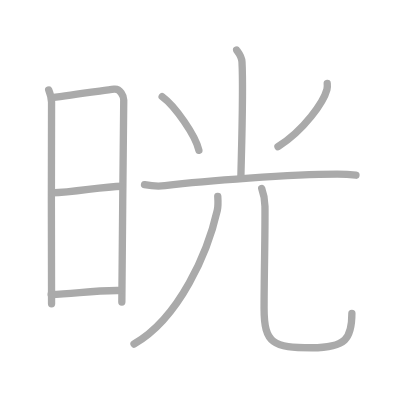
t = 0.00 s
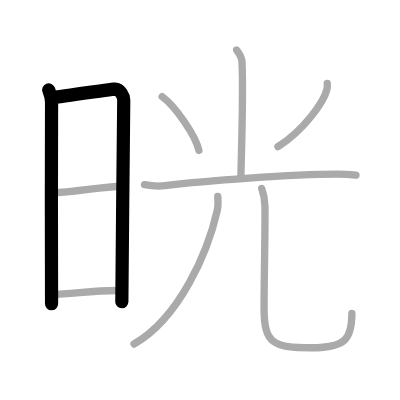
t = 2.00 s
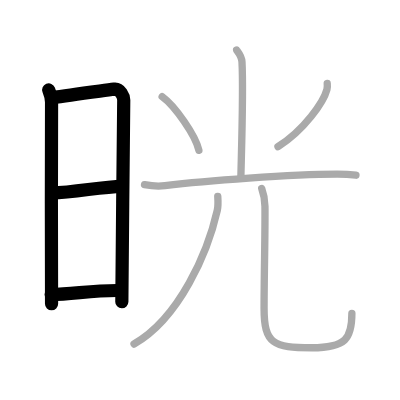
t = 4.00 s
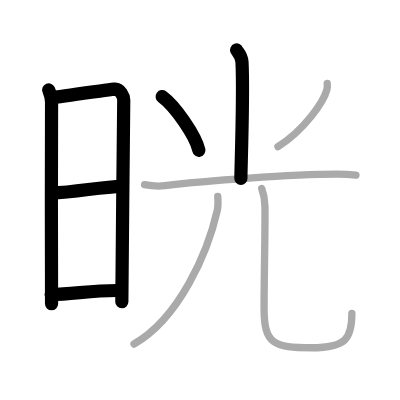
t = 6.00 s
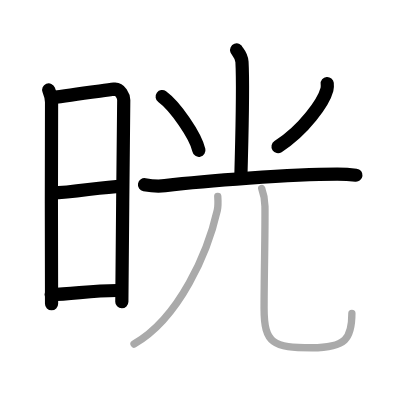
t = 8.00 s
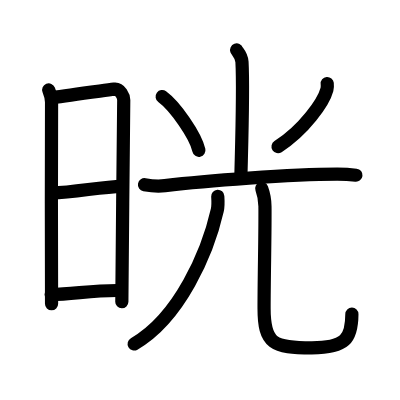
t = 10.00 s

The animated SVG that drew these frames (rendered in a browser with its animation timeline set to each time). Animation: 10 SMIL elements (animate=10); one cycle of 10.00 s.

<?xml version="1.0" standalone="no"?>
<!DOCTYPE svg PUBLIC "-//W3C//DTD SVG 1.1//EN"   "http://www.w3.org/Graphics/SVG/1.1/DTD/svg11.dtd">
<svg width="400px" height="400px"  version="1.1" xmlns="http://www.w3.org/2000/svg">
  <defs>
    <marker id="Triangle" viewBox="0 0 10 10" refX="0" refY="5" markerUnits="strokeWidth" markerWidth="3" style="stroke-opacity:0%;fill:#aaaaaa;" markerHeight="2" orient="auto">
      <path d="M 0 0 L 10 5 L 0 10 z" />
    </marker>
    
    <marker id="Arrow" viewBox="0 0 10 10" refX="5" refY="5" markerUnits="strokeWidth" markerWidth="1.8" style="stroke-opacity:0%;fill:#770000;" markerHeight="2" orient="auto">
      <path d="M 0 4 L 6 4 L 4 1 L 10 5 L 4 9 L 6 6 L 0 6 z" />
        <circle cx="5" cy="5" r="5" />
      </marker>
    
    <marker id="TriangleRed" viewBox="0 0 10 10" refX="0" refY="5" markerUnits="strokeWidth" markerWidth="3" style="stroke-opacity:0%;fill:#CC0000;" markerHeight="2" orient="auto">
      <path d="M 0 0 L 10 5 L 0 10 z" />
    </marker>
    
    <marker id="ArrowRed" viewBox="0 0 10 10" refX="5" refY="5" markerUnits="strokeWidth" markerWidth="1.8" style="stroke-opacity:0%;fill:#CC0000;" markerHeight="2" orient="auto">
      <path d="M 0 4 L 6 4 L 4 1 L 10 5 L 4 9 L 6 6 L 0 6 z" />
        <circle cx="5" cy="5" r="5" />
      </marker>
    
  </defs>
  
  <path style="fill:#ffffff; fill-opacity:100%; fill-rule:evenodd; stroke-width:0;" d="M 0 0 L 400px 0 L 400px 400px L 0 400px L 0 0" />

  <g transform="scale(3.6697247706422 3.6697247706422)">
<path style="fill:none; fill-opacity:0%; fill-rule:evenodd; stroke:#aaaaaa; stroke-opacity:100%; stroke-width: 1.5pt; stroke-linejoin:round; stroke-linecap:round;" d="M13.27 24.51c0.39 0.99 0.78 2.11 0.78 3.37c0 1.27-0.13 53.62 0 54.9"></path>
<path style="fill:none; fill-opacity:0%; fill-rule:evenodd; stroke:#aaaaaa; stroke-opacity:100%; stroke-width: 1.5pt; stroke-linejoin:round; stroke-linecap:round;" d="M14.19 26.63c5.06-0.79 13.06-1.81 16.92-2.34c1.64-0.23 2.61 2 2.61 2.95c0 4.89-0.52 46.31-0.52 55.06"></path>
<path style="fill:none; fill-opacity:0%; fill-rule:evenodd; stroke:#aaaaaa; stroke-opacity:100%; stroke-width: 1.5pt; stroke-linejoin:round; stroke-linecap:round;" d="M14.08 52.58c6.67-0.22 13.42-1.7 19.22-1.82"></path>
<path style="fill:none; fill-opacity:0%; fill-rule:evenodd; stroke:#aaaaaa; stroke-opacity:100%; stroke-width: 1.5pt; stroke-linejoin:round; stroke-linecap:round;" d="M13.94 80.26c6.06-0.08 11.56-1.24 18.85-1.09"></path>
<path style="fill:none; fill-opacity:0%; fill-rule:evenodd; stroke:#aaaaaa; stroke-opacity:100%; stroke-width: 1.5pt; stroke-linejoin:round; stroke-linecap:round;" d="M64.48 13.62c0.1 0.28 1.37 1.46 1.46 3.25c0.47 8.57-0.3 28.83-0.3 31.75"></path>
<path style="fill:none; fill-opacity:0%; fill-rule:evenodd; stroke:#aaaaaa; stroke-opacity:100%; stroke-width: 1.5pt; stroke-linejoin:round; stroke-linecap:round;" d="M44.19 26.33c3.53 2.58 9.13 10.62 10.01 14.63"></path>
<path style="fill:none; fill-opacity:0%; fill-rule:evenodd; stroke:#aaaaaa; stroke-opacity:100%; stroke-width: 1.5pt; stroke-linejoin:round; stroke-linecap:round;" d="M89.17 22.75c0.04 0.41 0.08 1.05-0.08 1.63c-0.91 3.44-6.16 10.97-13.34 15.59"></path>
<path style="fill:none; fill-opacity:0%; fill-rule:evenodd; stroke:#aaaaaa; stroke-opacity:100%; stroke-width: 1.5pt; stroke-linejoin:round; stroke-linecap:round;" d="M39.38 50.32c1.45 0.27 4.13 0.45 5.57 0.27c11.05-1.35 34.3-3.1 46.96-3.12c2.42 0 3.88 0.13 5.09 0.27"></path>
<path style="fill:none; fill-opacity:0%; fill-rule:evenodd; stroke:#aaaaaa; stroke-opacity:100%; stroke-width: 1.5pt; stroke-linejoin:round; stroke-linecap:round;" d="M59.34 53.5c0.06 0.95 0.18 2.46-0.13 3.81c-2.6 11.45-10.29 29.34-22.69 36.44"></path>
<path style="fill:none; fill-opacity:0%; fill-rule:evenodd; stroke:#aaaaaa; stroke-opacity:100%; stroke-width: 1.5pt; stroke-linejoin:round; stroke-linecap:round;" d="M71.32 51.37c0.48 1.3 0.85 2.84 0.88 4.84c0.09 6.33-0.24 19.2-0.24 27.79c0 9.75 2.54 10.77 13.01 10.77c9.28 0 10.92-2.52 10.92-9.39"></path>

<path style="fill:none; fill-opacity:0%; fill-rule:evenodd; stroke:#000000; stroke-opacity:100%; stroke-width: 2.7pt; stroke-linejoin:round; stroke-linecap:round;" d="M13.27 24.51c0.39 0.99 0.78 2.11 0.78 3.37c0 1.27-0.13 53.62 0 54.9" pathLength="100" stroke-dashoffset="100" stroke-dasharray="100 105"><animate id="dashAnim1" attributeName="stroke-dashoffset" from="100" to="0" dur="1s" calcMode="linear" fill="freeze"/></path>
<path style="fill:none; fill-opacity:0%; fill-rule:evenodd; stroke:#000000; stroke-opacity:100%; stroke-width: 2.7pt; stroke-linejoin:round; stroke-linecap:round;" d="M14.19 26.63c5.06-0.79 13.06-1.81 16.92-2.34c1.64-0.23 2.61 2 2.61 2.95c0 4.89-0.52 46.31-0.52 55.06" pathLength="100" stroke-dashoffset="100" stroke-dasharray="100 105"><animate id="dashAnim2" attributeName="stroke-dashoffset" from="100" to="0" dur="1s" calcMode="linear" begin="dashAnim1.end" fill="freeze"/></path>
<path style="fill:none; fill-opacity:0%; fill-rule:evenodd; stroke:#000000; stroke-opacity:100%; stroke-width: 2.7pt; stroke-linejoin:round; stroke-linecap:round;" d="M14.08 52.58c6.67-0.22 13.42-1.7 19.22-1.82" pathLength="100" stroke-dashoffset="100" stroke-dasharray="100 105"><animate id="dashAnim3" attributeName="stroke-dashoffset" from="100" to="0" dur="1s" calcMode="linear" begin="dashAnim2.end" fill="freeze"/></path>
<path style="fill:none; fill-opacity:0%; fill-rule:evenodd; stroke:#000000; stroke-opacity:100%; stroke-width: 2.7pt; stroke-linejoin:round; stroke-linecap:round;" d="M13.94 80.26c6.06-0.08 11.56-1.24 18.85-1.09" pathLength="100" stroke-dashoffset="100" stroke-dasharray="100 105"><animate id="dashAnim4" attributeName="stroke-dashoffset" from="100" to="0" dur="1s" calcMode="linear" begin="dashAnim3.end" fill="freeze"/></path>
<path style="fill:none; fill-opacity:0%; fill-rule:evenodd; stroke:#000000; stroke-opacity:100%; stroke-width: 2.7pt; stroke-linejoin:round; stroke-linecap:round;" d="M64.48 13.62c0.1 0.28 1.37 1.46 1.46 3.25c0.47 8.57-0.3 28.83-0.3 31.75" pathLength="100" stroke-dashoffset="100" stroke-dasharray="100 105"><animate id="dashAnim5" attributeName="stroke-dashoffset" from="100" to="0" dur="1s" calcMode="linear" begin="dashAnim4.end" fill="freeze"/></path>
<path style="fill:none; fill-opacity:0%; fill-rule:evenodd; stroke:#000000; stroke-opacity:100%; stroke-width: 2.7pt; stroke-linejoin:round; stroke-linecap:round;" d="M44.19 26.33c3.53 2.58 9.13 10.62 10.01 14.63" pathLength="100" stroke-dashoffset="100" stroke-dasharray="100 105"><animate id="dashAnim6" attributeName="stroke-dashoffset" from="100" to="0" dur="1s" calcMode="linear" begin="dashAnim5.end" fill="freeze"/></path>
<path style="fill:none; fill-opacity:0%; fill-rule:evenodd; stroke:#000000; stroke-opacity:100%; stroke-width: 2.7pt; stroke-linejoin:round; stroke-linecap:round;" d="M89.17 22.75c0.04 0.41 0.08 1.05-0.08 1.63c-0.91 3.44-6.16 10.97-13.34 15.59" pathLength="100" stroke-dashoffset="100" stroke-dasharray="100 105"><animate id="dashAnim7" attributeName="stroke-dashoffset" from="100" to="0" dur="1s" calcMode="linear" begin="dashAnim6.end" fill="freeze"/></path>
<path style="fill:none; fill-opacity:0%; fill-rule:evenodd; stroke:#000000; stroke-opacity:100%; stroke-width: 2.7pt; stroke-linejoin:round; stroke-linecap:round;" d="M39.38 50.32c1.45 0.27 4.13 0.45 5.57 0.27c11.05-1.35 34.3-3.1 46.96-3.12c2.42 0 3.88 0.13 5.09 0.27" pathLength="100" stroke-dashoffset="100" stroke-dasharray="100 105"><animate id="dashAnim8" attributeName="stroke-dashoffset" from="100" to="0" dur="1s" calcMode="linear" begin="dashAnim7.end" fill="freeze"/></path>
<path style="fill:none; fill-opacity:0%; fill-rule:evenodd; stroke:#000000; stroke-opacity:100%; stroke-width: 2.7pt; stroke-linejoin:round; stroke-linecap:round;" d="M59.34 53.5c0.06 0.95 0.18 2.46-0.13 3.81c-2.6 11.45-10.29 29.34-22.69 36.44" pathLength="100" stroke-dashoffset="100" stroke-dasharray="100 105"><animate id="dashAnim9" attributeName="stroke-dashoffset" from="100" to="0" dur="1s" calcMode="linear" begin="dashAnim8.end" fill="freeze"/></path>
<path style="fill:none; fill-opacity:0%; fill-rule:evenodd; stroke:#000000; stroke-opacity:100%; stroke-width: 2.7pt; stroke-linejoin:round; stroke-linecap:round;" d="M71.32 51.37c0.48 1.3 0.85 2.84 0.88 4.84c0.09 6.33-0.24 19.2-0.24 27.79c0 9.75 2.54 10.77 13.01 10.77c9.28 0 10.92-2.52 10.92-9.39" pathLength="100" stroke-dashoffset="100" stroke-dasharray="100 105"><animate id="dashAnim10" attributeName="stroke-dashoffset" from="100" to="0" dur="1s" calcMode="linear" begin="dashAnim9.end" fill="freeze"/></path>

</g>

</svg>  
          
